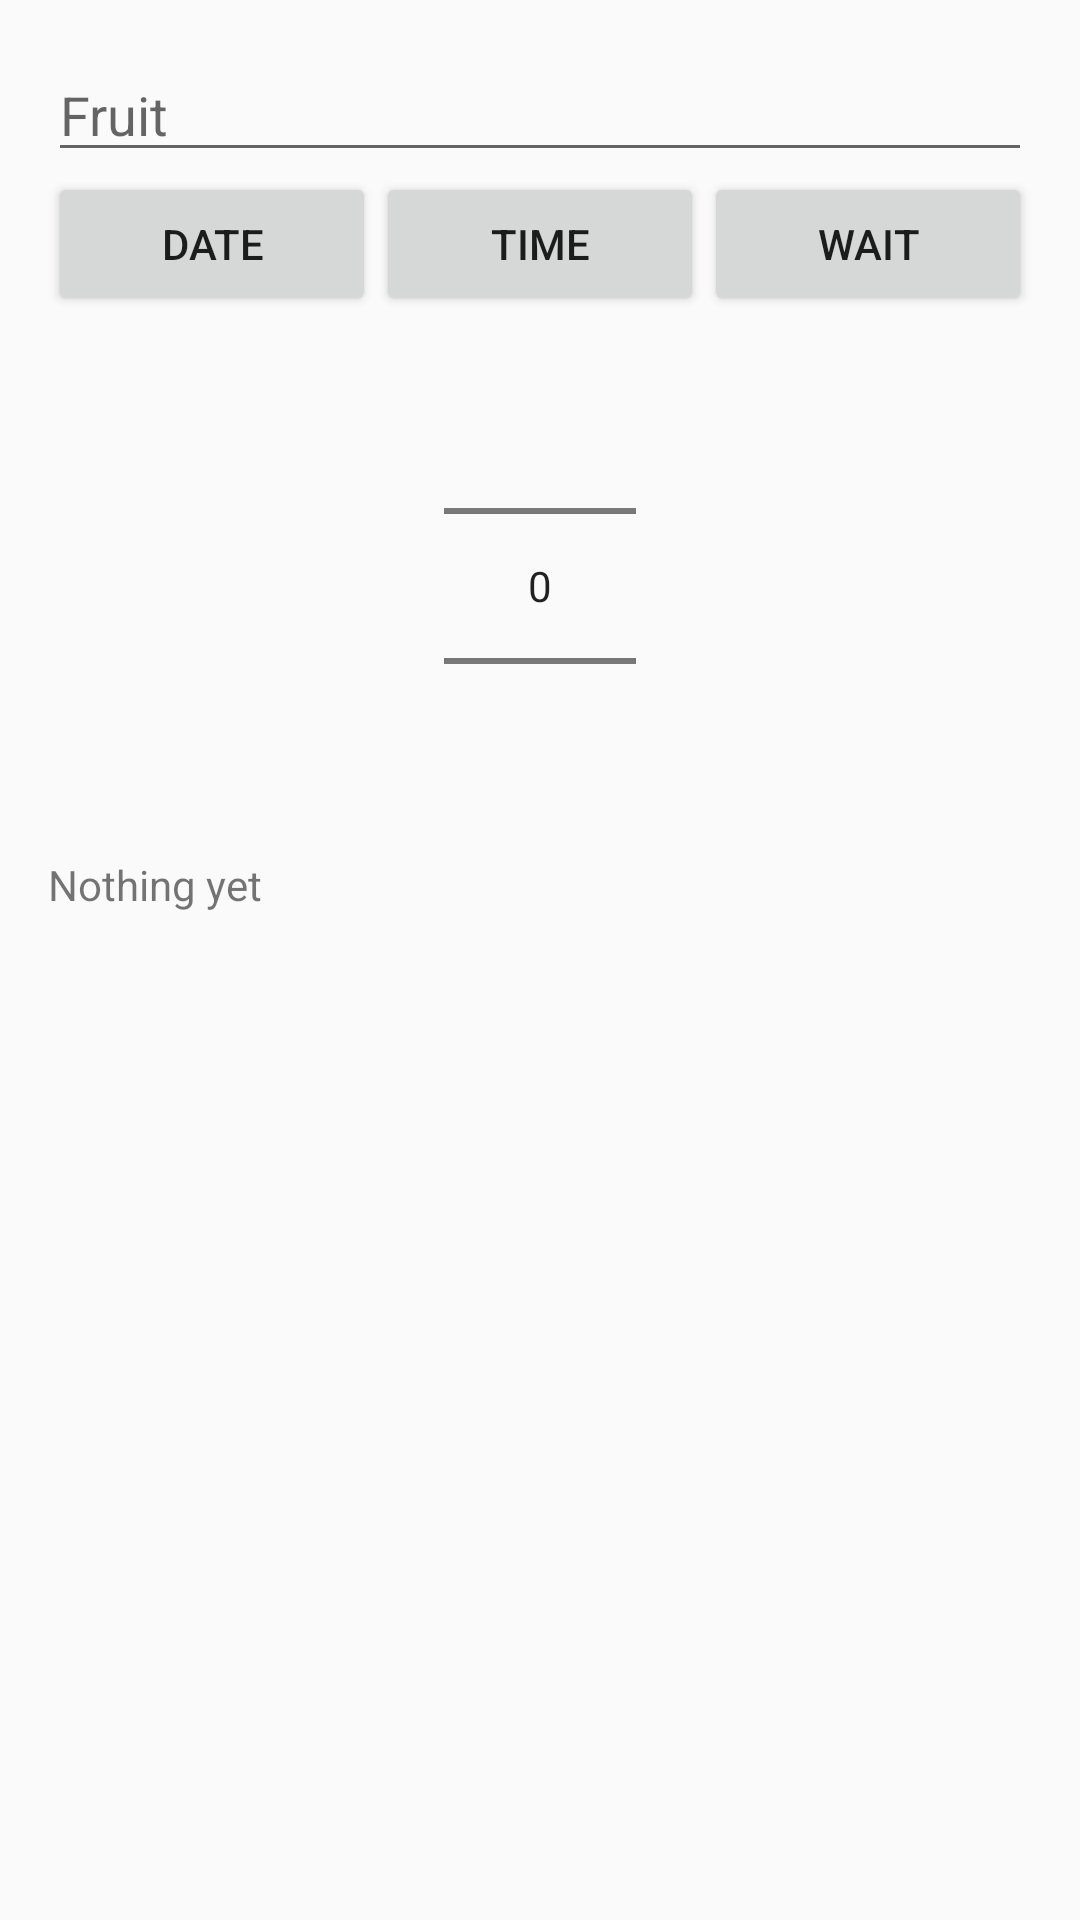

Write the Android layout XML for this screen, with the resource values it uses.
<!-- AndroidManifest.xml: application theme AppTheme -->
<!-- res/layout/activity_inputs.xml -->
<?xml version="1.0" encoding="utf-8"?>
<LinearLayout xmlns:android="http://schemas.android.com/apk/res/android"
    android:orientation="vertical" android:padding="16dp"
    android:layout_width="match_parent" android:layout_height="match_parent">
    <AutoCompleteTextView android:id="@+id/fruit" android:layout_width="match_parent"
        android:layout_height="wrap_content" android:hint="Fruit" android:completionThreshold="1"/>
    <LinearLayout android:orientation="horizontal" android:layout_width="match_parent"
        android:layout_height="wrap_content">
        <Button android:id="@+id/pick_date" android:layout_width="0dp" android:layout_weight="1"
            android:layout_height="wrap_content" android:text="Date"/>
        <Button android:id="@+id/pick_time" android:layout_width="0dp" android:layout_weight="1"
            android:layout_height="wrap_content" android:text="Time"/>
        <Button android:id="@+id/progress" android:layout_width="0dp" android:layout_weight="1"
            android:layout_height="wrap_content" android:text="Wait"/>
    </LinearLayout>
    <NumberPicker android:id="@+id/number" android:layout_width="wrap_content"
        android:layout_height="wrap_content" android:layout_gravity="center_horizontal"/>
    <TextView android:id="@+id/inputs_status" android:layout_width="match_parent"
        android:layout_height="wrap_content" android:text="Nothing yet"/>
</LinearLayout>
<!-- resources referenced by this layout -->
<resources>
  <style name="AppTheme" parent="android:Theme.Material.Light.DarkActionBar">
          <item name="android:colorPrimary">@color/primary</item>
          <item name="android:colorAccent">@color/accent</item>
      </style>
  <color name="primary">#3F51B5</color>
  <color name="accent">#FF4081</color>
</resources>
